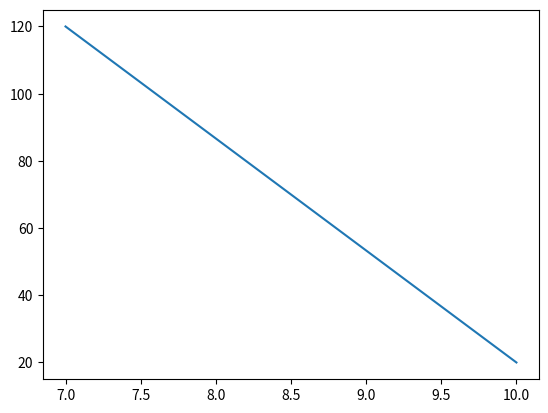

Write the Python code that produced this figure.
import matplotlib.pyplot as plt
import numpy as np

x = np.array([10, 7])
y = np.array([20, 120])

plt.plot(x, y)
plt.show()

#Woah it makes a new window!